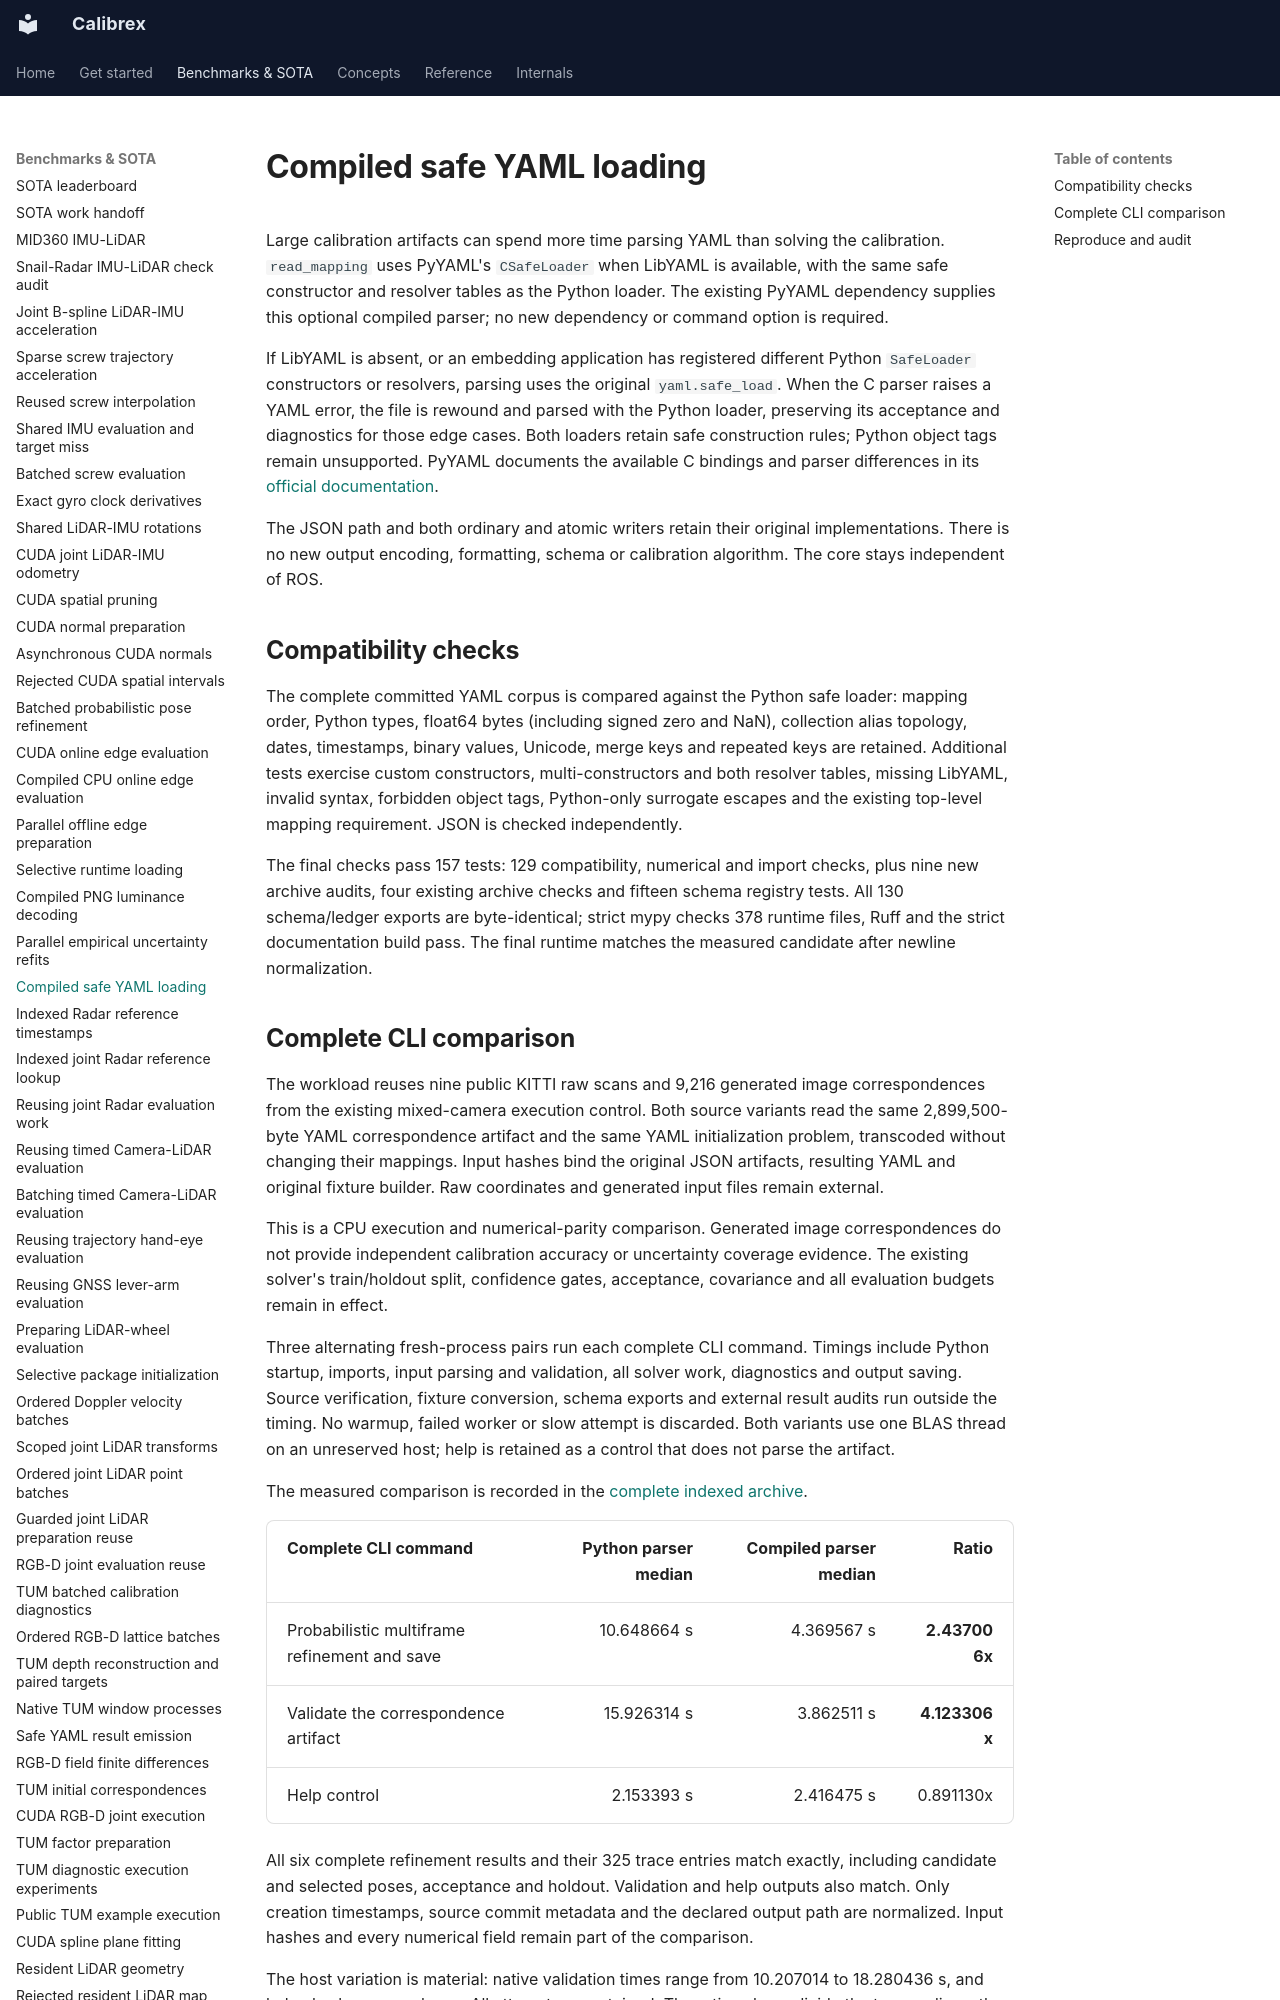

repository: rsasaki0109/Calibrex · page: benchmarks/compiled_yaml_loading/index.html · generator: mkdocs

# Compiled safe YAML loading

Large calibration artifacts can spend more time parsing YAML than solving the
calibration. `read_mapping` uses PyYAML's `CSafeLoader` when LibYAML is available,
with the same safe constructor and resolver tables as the Python loader. The
existing PyYAML dependency supplies this optional compiled parser; no new
dependency or command option is required.

If LibYAML is absent, or an embedding application has registered different
Python `SafeLoader` constructors or resolvers, parsing uses the original
`yaml.safe_load`. When the C parser raises a YAML error, the file is rewound and
parsed with the Python loader, preserving its acceptance and diagnostics for
those edge cases. Both loaders retain safe construction rules; Python object
tags remain unsupported. PyYAML documents the available C bindings and parser
differences in its [official documentation](https://pyyaml.org/wiki/PyYAMLDocumentation).

The JSON path and both ordinary and atomic writers retain their original
implementations. There is no new output encoding, formatting, schema or
calibration algorithm. The core stays independent of ROS.

## Compatibility checks

The complete committed YAML corpus is compared against the Python safe loader:
mapping order, Python types, float64 bytes (including signed zero and NaN),
collection alias topology, dates, timestamps, binary values, Unicode, merge
keys and repeated keys are retained. Additional tests exercise custom
constructors, multi-constructors and both resolver tables, missing LibYAML,
invalid syntax, forbidden object tags, Python-only surrogate escapes and the
existing top-level mapping requirement. JSON is checked independently.

The final checks pass 157 tests: 129 compatibility, numerical and import checks,
plus nine new archive audits, four existing archive checks and fifteen schema
registry tests. All 130 schema/ledger exports are byte-identical; strict mypy
checks 378 runtime files, Ruff and the strict documentation build pass. The
final runtime matches the measured candidate after newline normalization.
